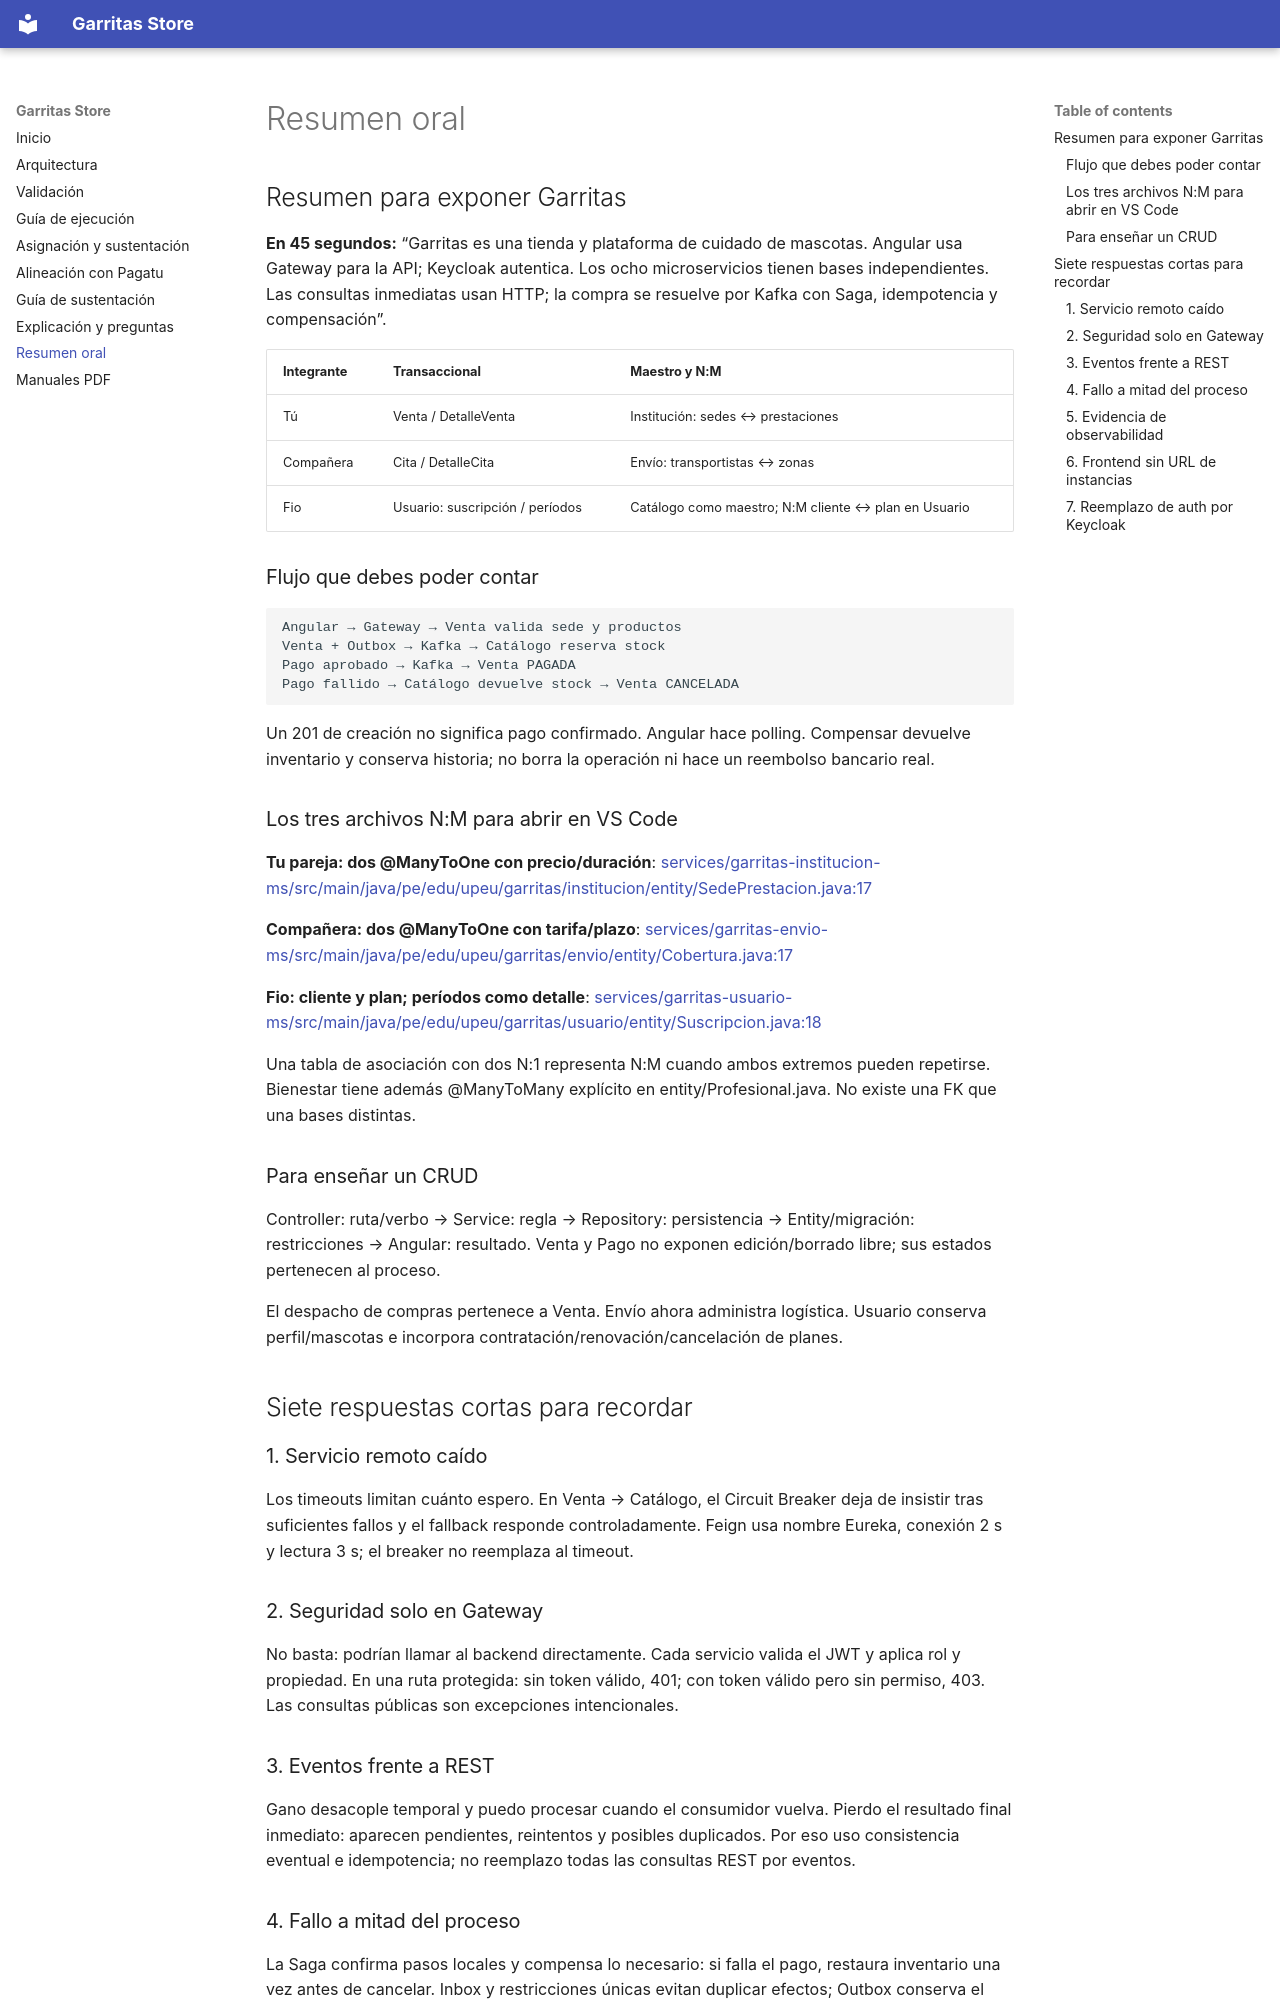

repository: Nikol235/Garritas- · page: sustentacion/Resumen-para-exponer/index.html · generator: mkdocs


## Resumen para exponer Garritas

**En 45 segundos:** “Garritas es una tienda y plataforma de cuidado de mascotas. Angular usa Gateway para la API; Keycloak autentica. Los ocho microservicios tienen bases independientes. Las consultas inmediatas usan HTTP; la compra se resuelve por Kafka con Saga, idempotencia y compensación”.

| Integrante | Transaccional | Maestro y N:M |
| --- | --- | --- |
| Tú | Venta / DetalleVenta | Institución: sedes ↔ prestaciones |
| Compañera | Cita / DetalleCita | Envío: transportistas ↔ zonas |
| Fio | Usuario: suscripción / períodos | Catálogo como maestro; N:M cliente ↔ plan en Usuario |

### Flujo que debes poder contar

```
Angular → Gateway → Venta valida sede y productos
Venta + Outbox → Kafka → Catálogo reserva stock
Pago aprobado → Kafka → Venta PAGADA
Pago fallido → Catálogo devuelve stock → Venta CANCELADA
```

Un 201 de creación no significa pago confirmado. Angular hace polling. Compensar devuelve inventario y conserva historia; no borra la operación ni hace un reembolso bancario real.

### Los tres archivos N:M para abrir en VS Code

**Tu pareja: dos @ManyToOne con precio/duración**: [services/garritas-institucion-ms/src/main/java/pe/edu/upeu/garritas/institucion/entity/SedePrestacion.java:17](https://github.com/Nikol235/Garritas-/blob/ed74c90d288a8bc68a55b699a76314967c73c870/services/garritas-institucion-ms/src/main/java/pe/edu/upeu/garritas/institucion/entity/SedePrestacion.java#L17)

**Compañera: dos @ManyToOne con tarifa/plazo**: [services/garritas-envio-ms/src/main/java/pe/edu/upeu/garritas/envio/entity/Cobertura.java:17](https://github.com/Nikol235/Garritas-/blob/ed74c90d288a8bc68a55b699a76314967c73c870/services/garritas-envio-ms/src/main/java/pe/edu/upeu/garritas/envio/entity/Cobertura.java#L17)

**Fio: cliente y plan; períodos como detalle**: [services/garritas-usuario-ms/src/main/java/pe/edu/upeu/garritas/usuario/entity/Suscripcion.java:18](https://github.com/Nikol235/Garritas-/blob/ed74c90d288a8bc68a55b699a76314967c73c870/services/garritas-usuario-ms/src/main/java/pe/edu/upeu/garritas/usuario/entity/Suscripcion.java#L18)

Una tabla de asociación con dos N:1 representa N:M cuando ambos extremos pueden repetirse. Bienestar tiene además @ManyToMany explícito en entity/Profesional.java. No existe una FK que una bases distintas.

### Para enseñar un CRUD

Controller: ruta/verbo → Service: regla → Repository: persistencia → Entity/migración: restricciones → Angular: resultado. Venta y Pago no exponen edición/borrado libre; sus estados pertenecen al proceso.

El despacho de compras pertenece a Venta. Envío ahora administra logística. Usuario conserva perfil/mascotas e incorpora contratación/renovación/cancelación de planes.


## Siete respuestas cortas para recordar

### 1. Servicio remoto caído

Los timeouts limitan cuánto espero. En Venta → Catálogo, el Circuit Breaker deja de insistir tras suficientes fallos y el fallback responde controladamente. Feign usa nombre Eureka, conexión 2 s y lectura 3 s; el breaker no reemplaza al timeout.

### 2. Seguridad solo en Gateway

No basta: podrían llamar al backend directamente. Cada servicio valida el JWT y aplica rol y propiedad. En una ruta protegida: sin token válido, 401; con token válido pero sin permiso, 403. Las consultas públicas son excepciones intencionales.

### 3. Eventos frente a REST

Gano desacople temporal y puedo procesar cuando el consumidor vuelva. Pierdo el resultado final inmediato: aparecen pendientes, reintentos y posibles duplicados. Por eso uso consistencia eventual e idempotencia; no reemplazo todas las consultas REST por eventos.
